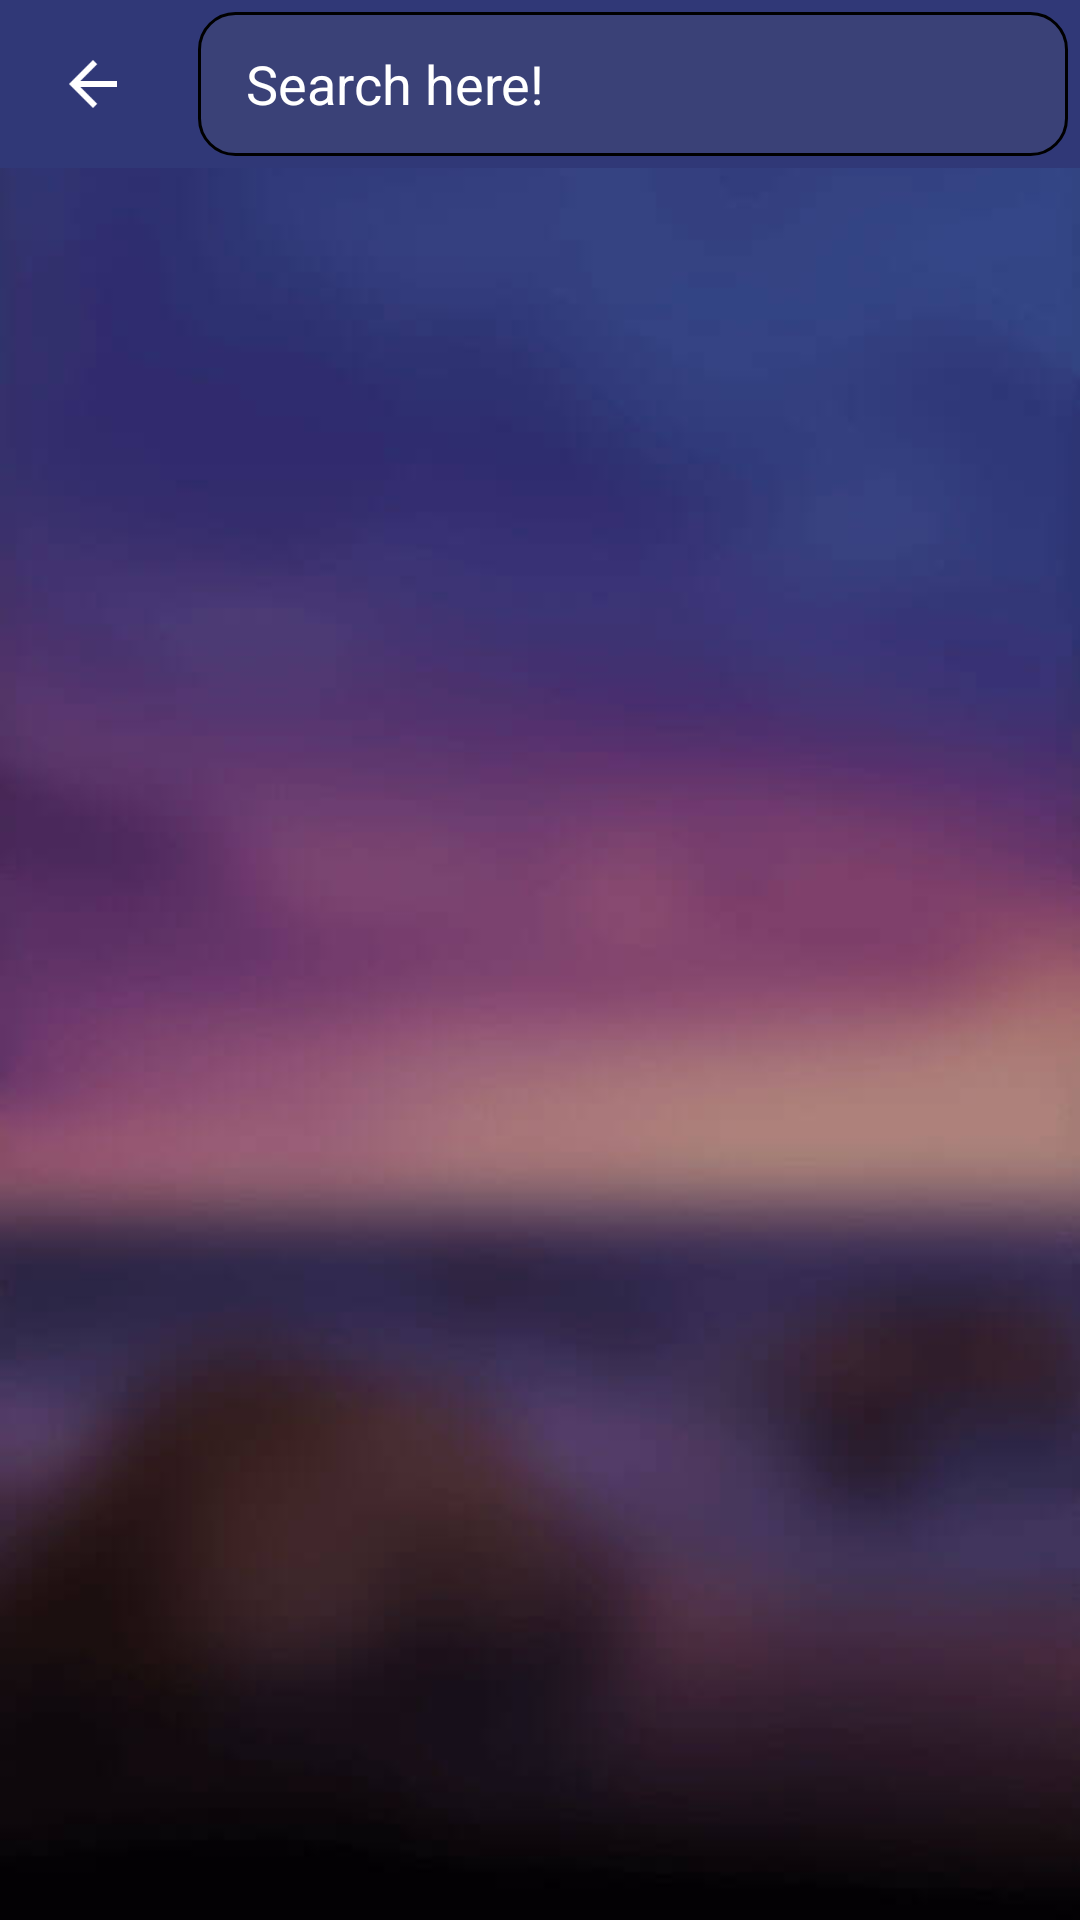

Reconstruct the res/layout file that produces this screen, plus the resources it refers to.
<!-- AndroidManifest.xml: application theme Theme.MusicPlayerRepeat -->
<!-- res/layout/screen_search.xml -->
<?xml version="1.0" encoding="utf-8"?>
<androidx.appcompat.widget.LinearLayoutCompat xmlns:android="http://schemas.android.com/apk/res/android"
    xmlns:app="http://schemas.android.com/apk/res-auto"
    xmlns:tools="http://schemas.android.com/tools"
    android:layout_width="match_parent"
    android:layout_height="match_parent"
    android:background="@drawable/bg_new4"
    android:orientation="vertical"
    tools:context=".presentation.ui.screen.SearchScreen">

    <com.google.android.material.appbar.AppBarLayout
        android:layout_width="match_parent"
        android:layout_height="?android:actionBarSize"
        android:background="#303877">

        <androidx.appcompat.widget.LinearLayoutCompat
            android:layout_width="match_parent"
            android:layout_height="match_parent">

            <androidx.appcompat.widget.AppCompatImageView
                android:id="@+id/back"
                android:layout_width="42dp"
                android:layout_height="wrap_content"
                android:layout_margin="10dp"
                android:background="?android:selectableItemBackgroundBorderless"
                android:padding="10dp"
                android:src="@drawable/ic_back" />

            <androidx.appcompat.widget.SearchView
                android:id="@+id/searchView"
                android:layout_width="match_parent"
                android:layout_height="match_parent"
                android:layout_margin="4dp"
                android:background="@drawable/bg_search"
                app:iconifiedByDefault="false"
                android:focusable="true"
                app:queryBackground="@android:color/transparent"
                app:queryHint="Search here!"
                app:searchIcon="@null"
                app:showDividers="middle" />
        </androidx.appcompat.widget.LinearLayoutCompat>
    </com.google.android.material.appbar.AppBarLayout>

    <androidx.recyclerview.widget.RecyclerView
        android:id="@+id/search_recycler"
        android:layout_width="match_parent"
        android:layout_height="match_parent"
        tools:listitem="@layout/item_music" />

</androidx.appcompat.widget.LinearLayoutCompat>
<!-- res/layout/item_music.xml (included above) -->
<?xml version="1.0" encoding="utf-8"?>
<androidx.constraintlayout.widget.ConstraintLayout xmlns:android="http://schemas.android.com/apk/res/android"
    xmlns:app="http://schemas.android.com/apk/res-auto"
    xmlns:tools="http://schemas.android.com/tools"
    android:layout_width="match_parent"
    android:layout_height="wrap_content"
    android:background="?android:selectableItemBackground">

    <androidx.cardview.widget.CardView
        android:id="@+id/cardImage"
        android:layout_width="56dp"
        android:layout_height="56dp"
        android:layout_margin="12dp"
        app:cardBackgroundColor="@color/color1"
        app:cardCornerRadius="12dp"
        app:layout_constraintBottom_toBottomOf="parent"
        app:layout_constraintLeft_toLeftOf="parent"
        app:layout_constraintTop_toTopOf="parent">

        <androidx.appcompat.widget.AppCompatImageView
            android:id="@+id/imageMusic"
            android:layout_width="match_parent"
            android:layout_height="match_parent"
            android:scaleType="centerCrop"
            android:src="@drawable/logo" />

    </androidx.cardview.widget.CardView>

    <androidx.appcompat.widget.AppCompatTextView
        android:id="@+id/musicName"
        android:layout_width="0dp"
        android:layout_height="wrap_content"
        android:layout_marginStart="12dp"
        android:layout_marginEnd="8dp"
        android:ellipsize="end"
        android:maxLines="1"
        android:textColor="@color/white"
        app:layout_constraintBottom_toTopOf="@id/musicArtist"
        app:layout_constraintLeft_toRightOf="@id/cardImage"
        app:layout_constraintRight_toRightOf="parent"
        app:layout_constraintTop_toTopOf="@id/cardImage"
        tools:text="Sample music name" />

    <androidx.appcompat.widget.AppCompatTextView
        android:id="@+id/musicArtist"
        android:layout_width="0dp"
        android:layout_height="wrap_content"
        android:layout_marginStart="12dp"
        android:layout_marginEnd="8dp"
        android:ellipsize="end"
        android:maxLines="1"
        android:textColor="@color/white"
        app:layout_constraintBottom_toBottomOf="@id/cardImage"
        app:layout_constraintLeft_toRightOf="@id/cardImage"
        app:layout_constraintRight_toRightOf="parent"
        app:layout_constraintTop_toBottomOf="@id/musicName"
        tools:text="Sample music Artist" />

</androidx.constraintlayout.widget.ConstraintLayout>
<!-- resources referenced by this layout -->
<resources>
  <color name="color1">#393E68</color>
  <color name="white">#FFFFFFFF</color>
  <!-- drawable bg_new4: jpg bitmap (drawable, 10742 bytes) -->
  <!-- drawable bg_search (drawable) -->
  <?xml version="1.0" encoding="utf-8"?>
  <shape xmlns:android="http://schemas.android.com/apk/res/android">
      <corners android:radius="12dp"/>
      <solid android:color="#3A4177"/>
      <stroke android:color="@color/black" android:width="1dp"/>
  
  
  </shape>
  <!-- drawable ic_back: png bitmap (drawable, 190 bytes) -->
  <!-- drawable logo: webp bitmap (drawable, 8322 bytes) -->
  <style name="Theme.MusicPlayerRepeat" parent="Theme.MaterialComponents.Light.NoActionBar">
          
          <item name="colorPrimary">@color/purple_500</item>
          <item name="colorPrimaryVariant">@color/purple_700</item>
          <item name="colorOnPrimary">@color/white</item>
          
          <item name="colorSecondary">@color/teal_200</item>
          <item name="colorSecondaryVariant">@color/teal_700</item>
          <item name="colorOnSecondary">@color/black</item>
          
  
          <item name="android:editTextColor">@android:color/white</item>
          <item name="android:textColorHint">@android:color/white</item>
          <item name="android:statusBarColor" tools:targetApi="l">@color/color2</item>
          
      </style>
  <color name="black">#FF000000</color>
  <color name="purple_500">#FF6200EE</color>
  <color name="purple_700">#FF3700B3</color>
  <color name="teal_200">#FF03DAC5</color>
  <color name="teal_700">#FF018786</color>
  <color name="color2">#1D244E</color>
</resources>
